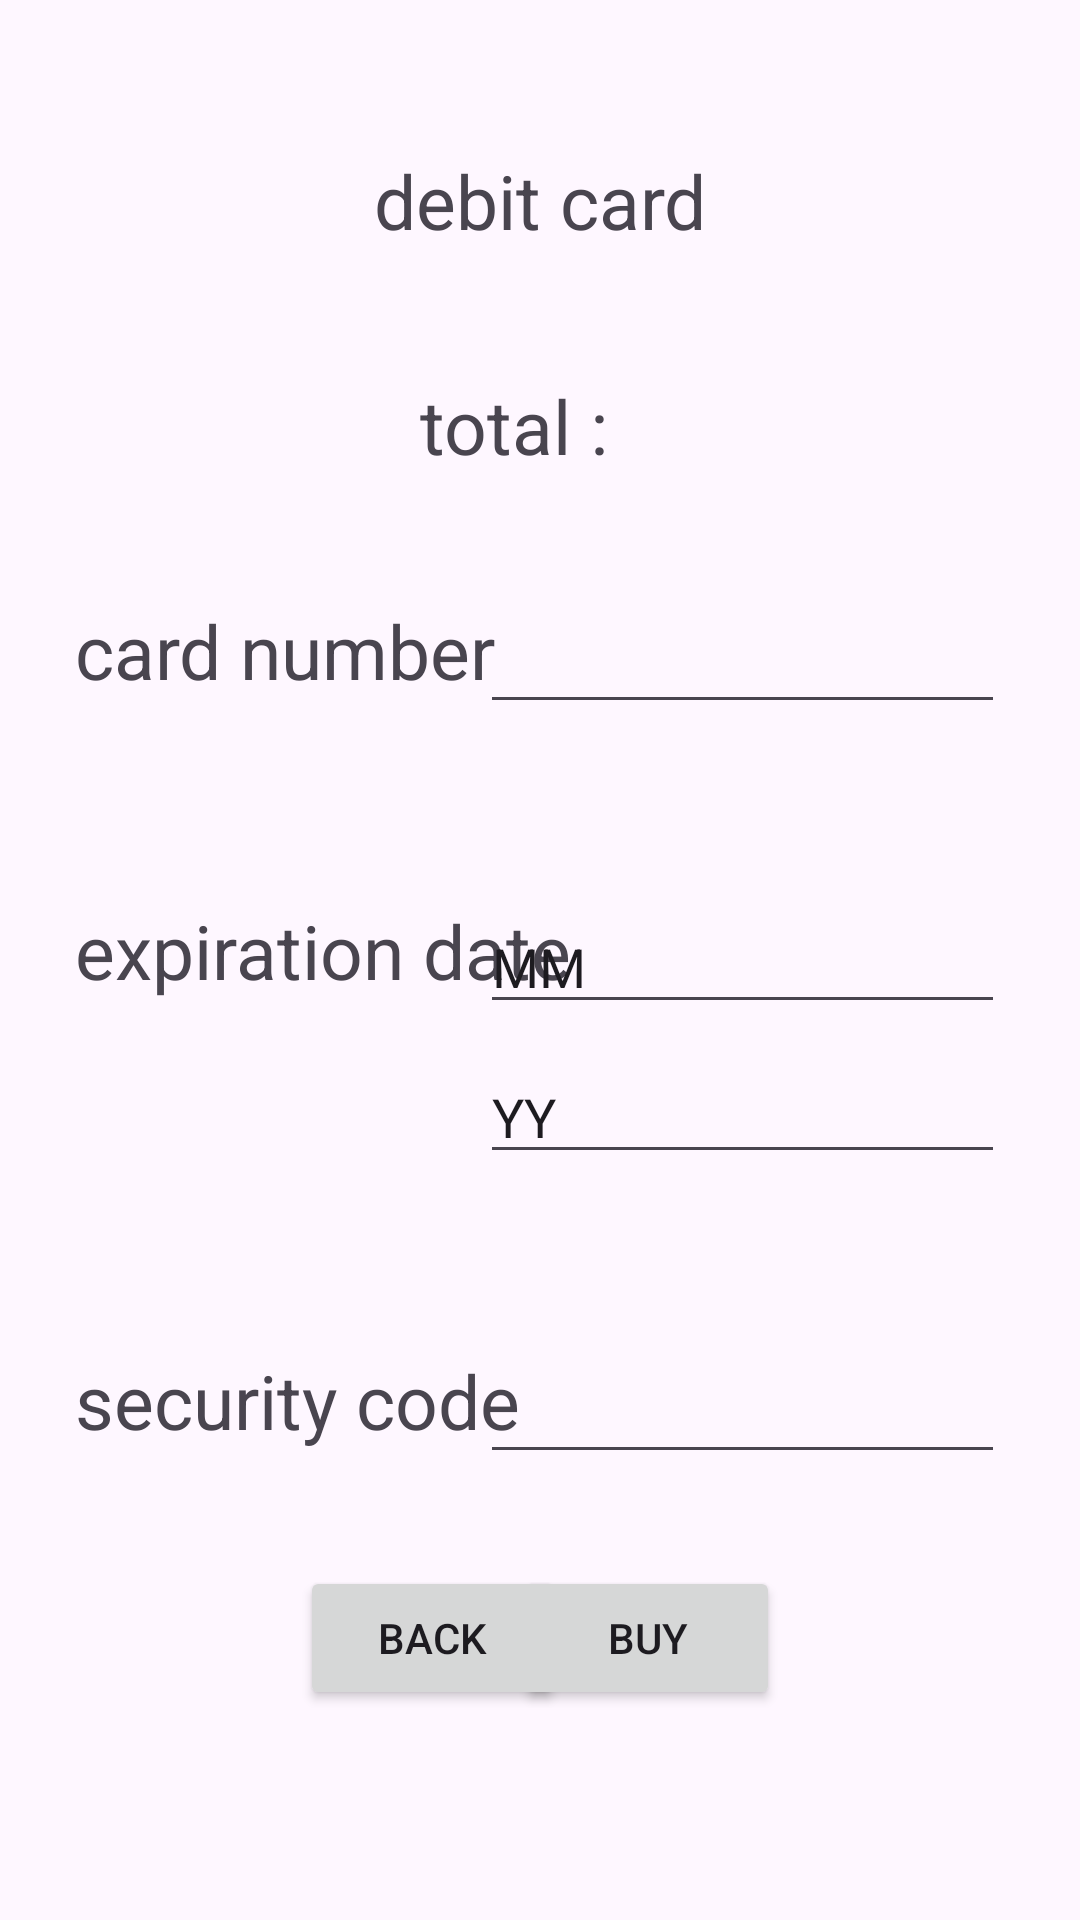

Reconstruct the res/layout file that produces this screen, plus the resources it refers to.
<!-- AndroidManifest.xml: application theme Theme.Tutorial3Android -->
<!-- res/layout/activity_debit_card.xml -->
<?xml version="1.0" encoding="utf-8"?>
<androidx.constraintlayout.widget.ConstraintLayout xmlns:android="http://schemas.android.com/apk/res/android"
    xmlns:app="http://schemas.android.com/apk/res-auto"
    xmlns:tools="http://schemas.android.com/tools"
    android:layout_width="match_parent"
    android:layout_height="match_parent"
    tools:context=".debit_cardActivity">

    <TextView
        android:id="@+id/total4"
        android:layout_width="80dp"
        android:layout_height="wrap_content"
        android:layout_marginTop="125dp"
        android:layout_marginEnd="120dp"
        android:textSize="25dp"
        app:layout_constraintEnd_toEndOf="parent"
        app:layout_constraintTop_toTopOf="parent" />

    <Button
        android:id="@+id/debit_success"
        android:layout_width="wrap_content"
        android:layout_height="wrap_content"
        android:layout_marginEnd="100dp"
        android:layout_marginBottom="70dp"
        android:text="buy"
        app:layout_constraintBottom_toBottomOf="parent"
        app:layout_constraintEnd_toEndOf="parent" />

    <Button
        android:id="@+id/debit_back"
        android:layout_width="wrap_content"
        android:layout_height="wrap_content"
        android:layout_marginStart="100dp"
        android:layout_marginBottom="70dp"
        android:text="back"
        app:layout_constraintBottom_toBottomOf="parent"
        app:layout_constraintStart_toStartOf="parent" />

    <TextView
        android:id="@+id/textView32"
        android:layout_width="wrap_content"
        android:layout_height="wrap_content"
        android:layout_marginTop="50dp"
        android:text="debit card"
        android:textSize="25dp"
        app:layout_constraintEnd_toEndOf="parent"
        app:layout_constraintStart_toStartOf="parent"
        app:layout_constraintTop_toTopOf="parent" />

    <TextView
        android:id="@+id/textView33"
        android:layout_width="wrap_content"
        android:layout_height="wrap_content"
        android:layout_marginStart="140dp"
        android:layout_marginTop="125dp"
        android:text="total :"
        android:textSize="25dp"
        app:layout_constraintStart_toStartOf="parent"
        app:layout_constraintTop_toTopOf="parent" />

    <TextView
        android:id="@+id/textView35"
        android:layout_width="wrap_content"
        android:layout_height="wrap_content"
        android:layout_marginStart="25dp"
        android:layout_marginTop="200dp"
        android:text="card number"
        android:textSize="25dp"
        app:layout_constraintStart_toStartOf="parent"
        app:layout_constraintTop_toTopOf="parent" />

    <TextView
        android:id="@+id/textView36"
        android:layout_width="wrap_content"
        android:layout_height="wrap_content"
        android:layout_marginStart="25dp"
        android:layout_marginTop="300dp"
        android:text="expiration date"
        android:textSize="25dp"
        app:layout_constraintStart_toStartOf="parent"
        app:layout_constraintTop_toTopOf="parent" />

    <TextView
        android:id="@+id/textView37"
        android:layout_width="wrap_content"
        android:layout_height="wrap_content"
        android:layout_marginStart="25dp"
        android:layout_marginTop="450dp"
        android:text="security code"
        android:textSize="25dp"
        app:layout_constraintStart_toStartOf="parent"
        app:layout_constraintTop_toTopOf="parent" />

    <EditText
        android:id="@+id/editTextText4"
        android:layout_width="175dp"
        android:layout_height="wrap_content"
        android:layout_marginTop="200dp"
        android:layout_marginEnd="25dp"
        android:ems="10"
        android:inputType="text"
        app:layout_constraintEnd_toEndOf="parent"
        app:layout_constraintTop_toTopOf="parent" />

    <EditText
        android:id="@+id/editTextText5"
        android:layout_width="175dp"
        android:layout_height="wrap_content"
        android:layout_marginTop="300dp"
        android:layout_marginEnd="25dp"
        android:ems="10"
        android:inputType="text"
        android:text="MM"
        app:layout_constraintEnd_toEndOf="parent"
        app:layout_constraintTop_toTopOf="parent" />

    <EditText
        android:id="@+id/editTextText6"
        android:layout_width="175dp"
        android:layout_height="wrap_content"
        android:layout_marginTop="350dp"
        android:layout_marginEnd="25dp"
        android:ems="10"
        android:inputType="text"
        android:text="YY"
        app:layout_constraintEnd_toEndOf="parent"
        app:layout_constraintTop_toTopOf="parent" />

    <EditText
        android:id="@+id/editTextText7"
        android:layout_width="175dp"
        android:layout_height="wrap_content"
        android:layout_marginTop="450dp"
        android:layout_marginEnd="25dp"
        android:ems="10"
        android:inputType="text"
        app:layout_constraintEnd_toEndOf="parent"
        app:layout_constraintTop_toTopOf="parent" />

</androidx.constraintlayout.widget.ConstraintLayout>
<!-- resources referenced by this layout -->
<resources>
  <style name="Theme.Tutorial3Android" parent="Base.Theme.Tutorial3Android" />
  <style name="Base.Theme.Tutorial3Android" parent="Theme.Material3.DayNight.NoActionBar">
          
          
      </style>
</resources>
